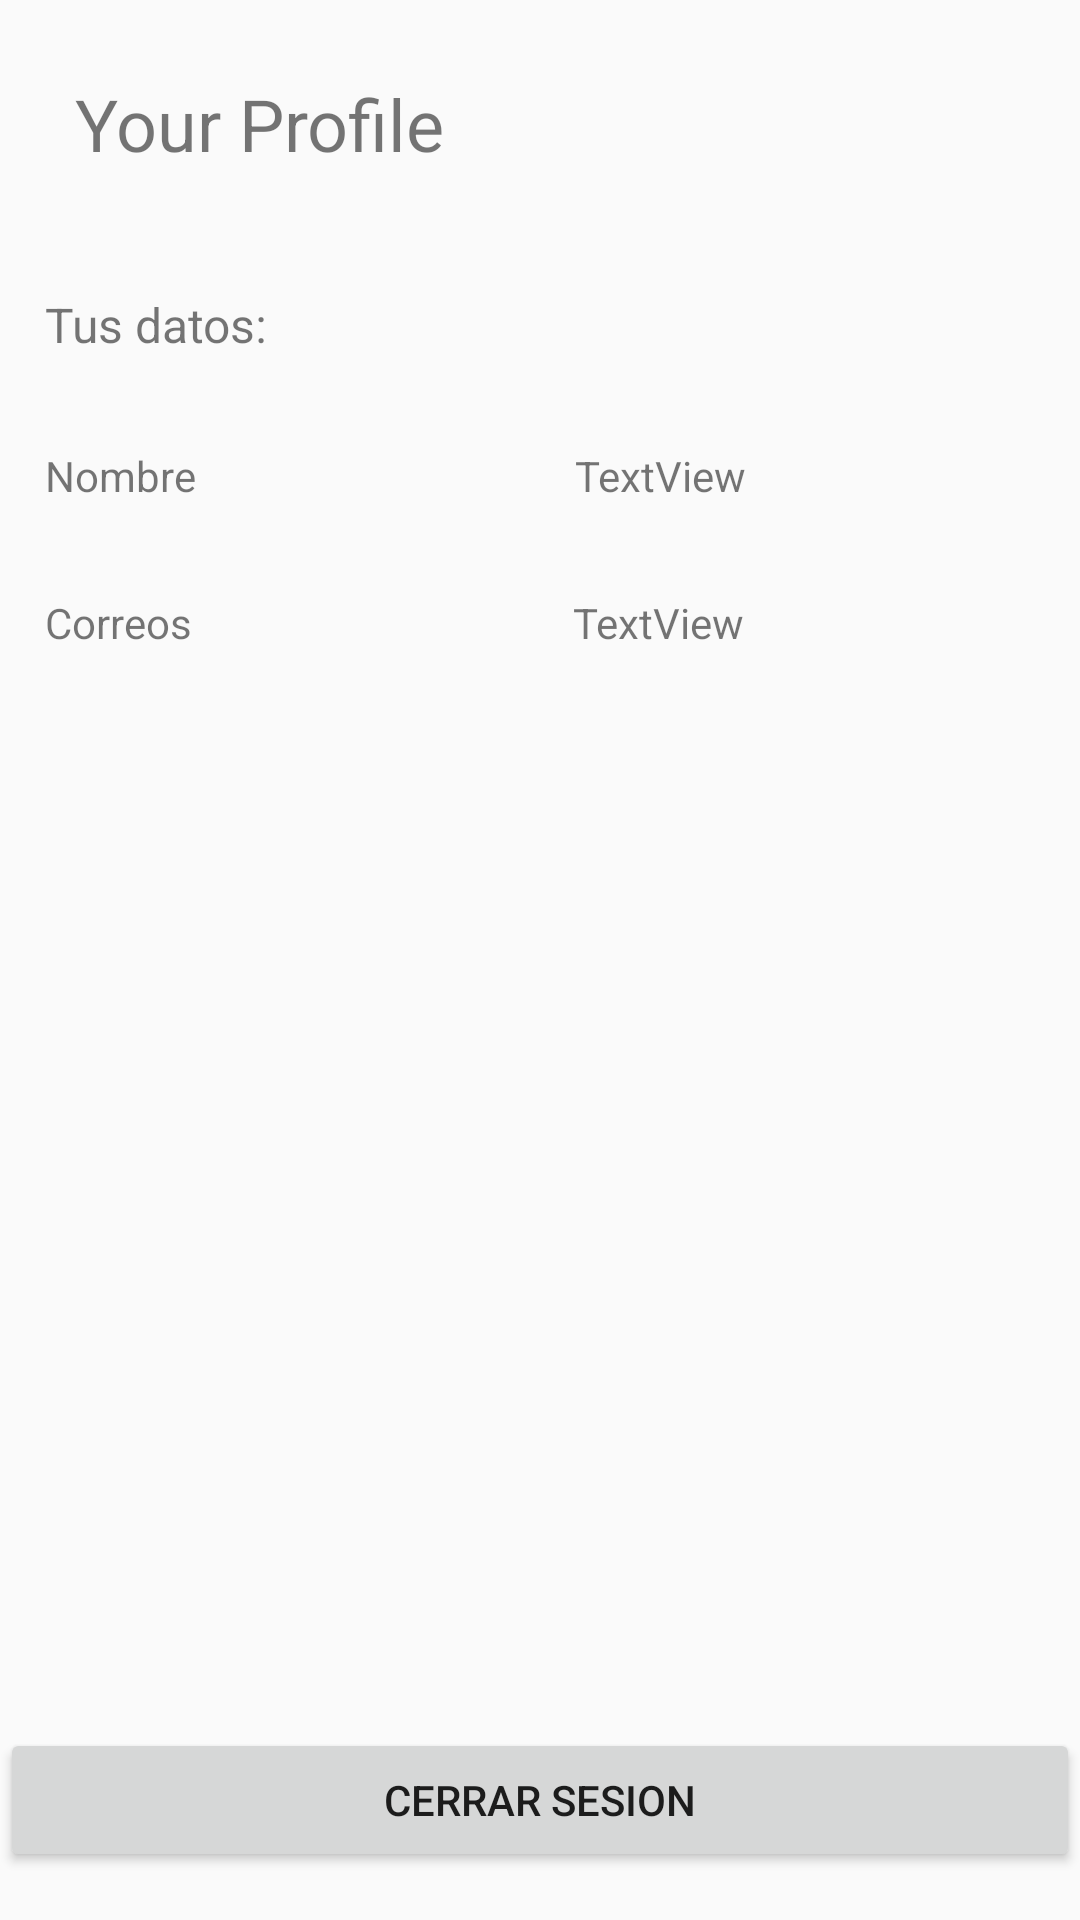

Reconstruct the res/layout file that produces this screen, plus the resources it refers to.
<!-- AndroidManifest.xml: application theme AppTheme -->
<!-- res/layout/fragment_profile.xml -->
<FrameLayout xmlns:android="http://schemas.android.com/apk/res/android"
    xmlns:app="http://schemas.android.com/apk/res-auto"
    xmlns:tools="http://schemas.android.com/tools"
    android:layout_width="match_parent"
    android:layout_height="match_parent"
    tools:context="com.pw.dam.petsworld.Fragments.ProfileFragment">

    
    <android.support.constraint.ConstraintLayout
        android:layout_width="match_parent"
        android:layout_height="match_parent"
        android:orientation="vertical">

        <LinearLayout
            android:id="@+id/linearLayout"
            android:layout_width="0dp"
            android:layout_height="0dp"
            android:orientation="vertical"
            app:layout_constraintBottom_toBottomOf="parent"
            app:layout_constraintEnd_toEndOf="parent"
            app:layout_constraintStart_toStartOf="parent"
            app:layout_constraintTop_toTopOf="parent">

            <TextView
                android:id="@+id/textView6"
                android:layout_width="match_parent"
                android:layout_height="wrap_content"
                android:padding="25dp"
                android:text="Your Profile"
                android:textSize="24sp" />

            <TextView
                android:id="@+id/textView7"
                android:layout_width="match_parent"
                android:layout_height="wrap_content"
                android:padding="15dp"
                android:text="Tus datos:"
                android:textSize="16sp" />

            <LinearLayout
                android:layout_width="match_parent"
                android:layout_height="wrap_content"
                android:orientation="horizontal">

                <TextView
                    android:id="@+id/textView8"
                    android:layout_width="wrap_content"
                    android:layout_height="wrap_content"
                    android:layout_weight="1"
                    android:paddingBottom="15dp"
                    android:paddingLeft="15dp"
                    android:paddingTop="15dp"
                    android:text="Nombre" />

                <TextView
                    android:id="@+id/txtProfName"
                    android:layout_width="wrap_content"
                    android:layout_height="wrap_content"
                    android:layout_weight="1"
                    android:paddingBottom="15dp"
                    android:paddingLeft="15dp"
                    android:paddingTop="15dp"
                    android:text="TextView" />
            </LinearLayout>

            <LinearLayout
                android:layout_width="match_parent"
                android:layout_height="wrap_content"
                android:orientation="horizontal">

                <TextView
                    android:id="@+id/textView9"
                    android:layout_width="wrap_content"
                    android:layout_height="wrap_content"
                    android:layout_weight="1"
                    android:paddingBottom="15dp"
                    android:paddingLeft="15dp"
                    android:paddingTop="15dp"
                    android:text="Correos" />

                <TextView
                    android:id="@+id/txtProfEmail"
                    android:layout_width="wrap_content"
                    android:layout_height="wrap_content"
                    android:layout_weight="1"
                    android:paddingBottom="15dp"
                    android:paddingLeft="15dp"
                    android:paddingTop="15dp"
                    android:text="TextView" />
            </LinearLayout>


        </LinearLayout>

        <Button
            android:id="@+id/btnProfCerrarSesion"
            android:layout_width="0dp"
            android:layout_height="wrap_content"
            android:layout_marginBottom="16dp"
            android:text="Cerrar Sesion"
            app:layout_constraintBottom_toBottomOf="@+id/linearLayout"
            app:layout_constraintEnd_toEndOf="parent"
            app:layout_constraintHorizontal_bias="1.0"
            app:layout_constraintStart_toStartOf="parent" />
    </android.support.constraint.ConstraintLayout>
</FrameLayout>
<!-- resources referenced by this layout -->
<resources>
  <style name="AppTheme" parent="Theme.AppCompat.Light.DarkActionBar">|
          
          <item name="colorPrimary">@color/colorPrimary</item>
          <item name="colorPrimaryDark">@color/colorPrimaryDark</item>
          <item name="colorAccent">@color/colorAccent</item>
      </style>
  <color name="colorPrimary">#3F51B0</color>
  <color name="colorPrimaryDark">#303F9F</color>
  <color name="colorAccent">#FF4081</color>
</resources>
